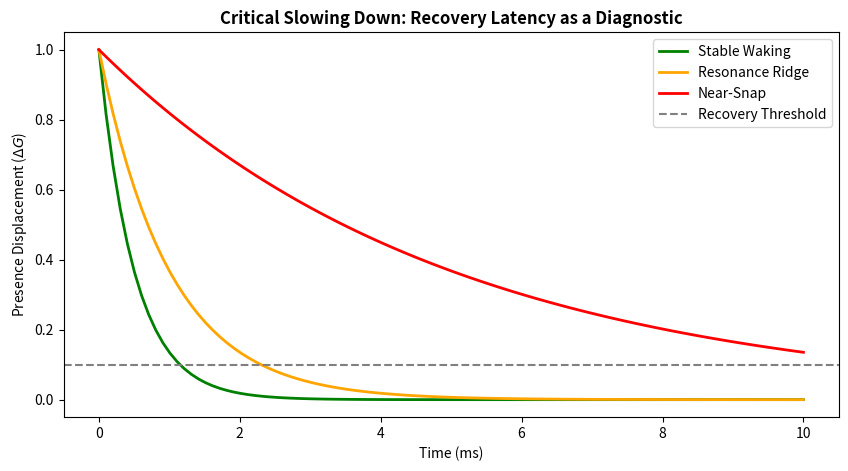

Write the Python code that produced this figure.
import numpy as np
import matplotlib.pyplot as plt

def impulse_response(stability_lambda, t):
    return np.exp(stability_lambda * t)

t = np.linspace(0, 10, 100)
stabilities = [-2.0, -1.0, -0.2] # High stability to Criticality
labels = ['Stable Waking', 'Resonance Ridge', 'Near-Snap']
colors = ['green', 'orange', 'red']

plt.figure(figsize=(10, 5))
for lam, label, color in zip(stabilities, labels, colors):
    plt.plot(t, impulse_response(lam, t), label=label, color=color, linewidth=2)

plt.axhline(y=0.1, color='gray', linestyle='--', label='Recovery Threshold')
plt.title("Critical Slowing Down: Recovery Latency as a Diagnostic", fontweight='bold')
plt.xlabel("Time (ms)")
plt.ylabel("Presence Displacement ($\Delta G$)")
plt.legend()
plt.show()
